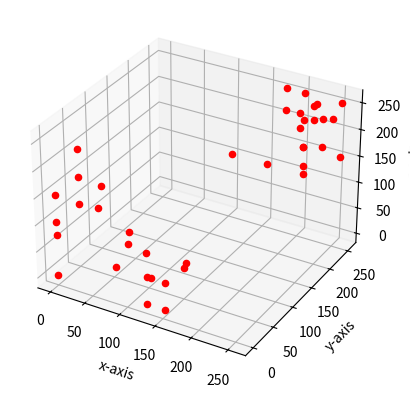

Reproduce this figure in Python.
from mpl_toolkits.mplot3d import Axes3D
import matplotlib.pyplot as plt
import numpy as np
fig = plt.figure()
ax = fig.add_subplot(111,projection="3d")

k = [[255, 255, 255],
              [0, 0, 0],
              [204, 255, 204],
              [153, 51, 51],
              [255, 204, 255],
              [128, 0, 0],
              [204, 204, 255],
              [153, 0, 0],
              [204, 255, 255],
              [153, 0, 51],
              [204, 255, 153],
              [102, 0, 102],
              [255, 204, 204],
              [102, 51, 0],
              [255, 255, 153],
              [51, 51, 0],
              [204, 255, 153],
              [0, 0, 102],
              [102, 255, 102],
              [0, 0, 153],
              [153, 255, 102],
              [0, 51, 102],
              [204, 255, 102],
              [0, 51, 153],
              [230, 230, 255],
              [0, 0, 77],
              [230, 236, 255],
              [0, 51, 204],
              [224, 204, 255],
              [61, 0, 153],
              [217, 217, 217],
              [64, 64, 64],
              [179, 255, 255],
              [0, 102, 102],
              [255, 230, 240],
              [128, 0, 51],
              [255, 153, 202],
              [179, 0, 89],
              [230, 230, 230],
              [128, 0, 96]]

for i in k:
    x,y,z = i
    ax.scatter(x,y,z,c="r",marker='o')
    ax.set_xlabel("x-axis")
    ax.set_ylabel("y-axis")
    ax.set_zlabel("z-axis")
plt.show()

